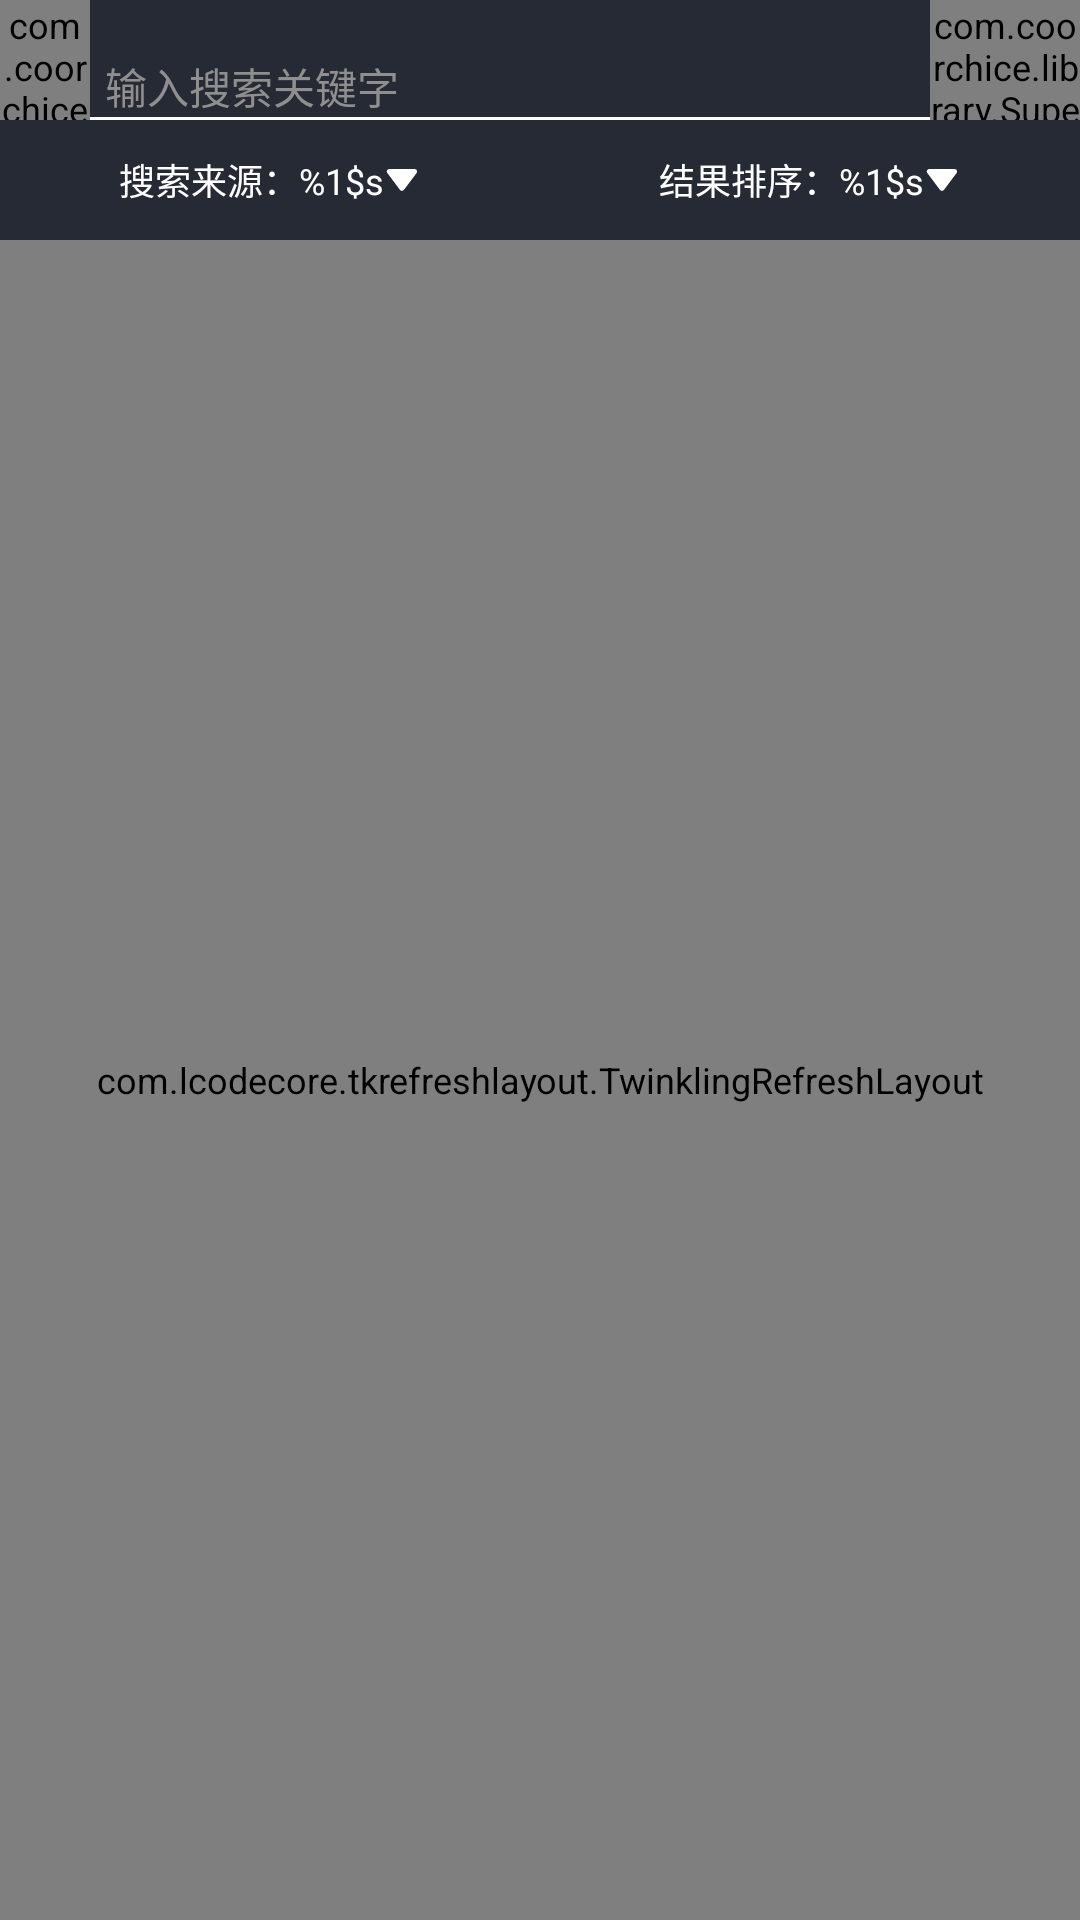

Reconstruct the res/layout file that produces this screen, plus the resources it refers to.
<!-- AndroidManifest.xml: application theme AppTheme.NoActionBar -->
<!-- res/layout/activity_magnet_search.xml -->
<?xml version="1.0" encoding="utf-8"?>
<LinearLayout
    xmlns:android="http://schemas.android.com/apk/res/android"
    xmlns:app="http://schemas.android.com/apk/res-auto"
    android:layout_width="match_parent"
    android:layout_height="match_parent"
    android:orientation="vertical"
    android:background="@color/white">
    <include
        android:id="@+id/bolck_titlebar"
        layout="@layout/view_sear_bar" />

    <LinearLayout
        android:layout_width="match_parent"
        android:layout_height="40dp"
        android:orientation="horizontal"
        android:background="@color/colorMain">
        <LinearLayout
            android:id="@+id/bt_source"
            android:layout_weight="1"
            android:layout_width="0dp"
            android:layout_height="match_parent"
            android:gravity="center">
            <TextView
                android:id="@+id/search_source"
                android:layout_width="wrap_content"
                android:layout_height="match_parent"
                android:gravity="center"
                android:text="@string/search_source"
                android:textColor="@color/white"/>
            <ImageView
                android:layout_width="12dp"
                android:layout_height="12dp"
                android:src="@drawable/ic_arrow_drop_down_white"/>
        </LinearLayout>
        <LinearLayout
            android:id="@+id/bt_sort"
            android:layout_weight="1"
            android:layout_width="0dp"
            android:layout_height="match_parent"
            android:gravity="center">
        <TextView
            android:id="@+id/search_sort"
            android:layout_width="wrap_content"
            android:layout_height="match_parent"
            android:gravity="center"
            android:text="@string/search_sort"
            android:textColor="@color/white"/>
        <ImageView
            android:layout_width="12dp"
            android:layout_height="12dp"
            android:src="@drawable/ic_arrow_drop_down_white"/>
        </LinearLayout>
    </LinearLayout>
    <com.lcodecore.tkrefreshlayout.TwinklingRefreshLayout
        android:id="@+id/refresh"
        android:layout_width="match_parent"
        android:layout_height="match_parent">
    <android.support.v7.widget.RecyclerView
        android:id="@+id/recyclerview"
        android:layout_width="match_parent"
        android:layout_height="match_parent"
        android:overScrollMode="never"/>
    </com.lcodecore.tkrefreshlayout.TwinklingRefreshLayout>

</LinearLayout>
<!-- res/layout/view_sear_bar.xml (included above) -->
<?xml version="1.0" encoding="utf-8"?>
<LinearLayout xmlns:android="http://schemas.android.com/apk/res/android"
    xmlns:app="http://schemas.android.com/apk/res-auto"
    android:layout_width="match_parent"
    android:layout_height="40dp"
    android:orientation="horizontal"
    android:background="@color/colorMain">

    <com.coorchice.library.SuperTextView
        android:id="@+id/close_view"
        android:layout_width="30dp"
        android:layout_height="@dimen/top_bar_height"
        android:gravity="center"
        app:isShowState="true"
        app:state_drawable="@drawable/ic_back"
        app:state_drawable_mode="left"
        app:state_drawable_padding_left="@dimen/default_pad"
        app:state_drawable_height="@dimen/top_bar_back_icon_height"
        app:state_drawable_width="@dimen/top_bar_back_icon_height" />

    <EditText
        android:id="@+id/input_search"
        android:layout_width="match_parent"
        android:layout_height="match_parent"
        android:imeOptions="actionSearch"
        android:gravity="bottom"
        android:layout_weight="8"
        android:paddingLeft="5dp"
        android:paddingRight="3dp"
        android:paddingBottom="1dp"
        android:textCursorDrawable="@null"
        android:textSize="14dp"
        android:textColor="@color/white"
        android:singleLine="true"
        android:background="@drawable/style_bottom_linefff"
        android:textColorHint="@color/gray_8f"
        android:hint="输入搜索关键字"/>
    <com.coorchice.library.SuperTextView
        android:id="@+id/btn_search"
        android:layout_width="60dp"
        android:layout_height="match_parent"
        android:layout_weight="1"
        app:corner="10dp"
        app:right_top_corner="true"
        app:right_bottom_corner="true"
        app:isShowState="true"
        app:state_drawable="@drawable/ic_search"
        app:state_drawable_mode="leftBottom"
        app:state_drawable_height="30dp"
        app:state_drawable_width="30dp"/>
</LinearLayout>
<!-- resources referenced by this layout -->
<resources>
  <color name="colorMain">#252A34</color>
  <color name="gray_8f">#8f8f8f</color>
  <color name="white">#ffffff</color>
  <dimen name="default_pad">10dp</dimen>
  <dimen name="top_bar_back_icon_height">20dp</dimen>
  <dimen name="top_bar_height">50dp</dimen>
  <!-- drawable ic_arrow_drop_down_white (drawable) -->
  <?xml version="1.0" encoding="utf-8"?>
  <vector xmlns:android="http://schemas.android.com/apk/res/android"
      android:width="48dp"
      android:height="48dp"
      android:viewportWidth="1024"
      android:viewportHeight="1024">
  
       <path
          android:fillColor="#ffffff"
          android:pathData="M151.552 199.68h718.336c39.936 0 71.68 31.744 71.68 71.68 0 18.432-7.168
  35.328-18.432 48.128L568.32 793.088c-24.064 31.232-68.608 37.888-100.352
  14.336-5.632-4.096-10.24-8.704-14.336-14.336L94.208
  313.856c-23.552-31.232-17.408-76.288 14.336-99.84 12.8-9.728 28.16-14.336
  43.008-14.336z" />
  </vector>
  <!-- drawable ic_back (drawable) -->
  <?xml version="1.0" encoding="utf-8"?>
  <vector xmlns:android="http://schemas.android.com/apk/res/android"
      android:width="48dp"
      android:height="48dp"
      android:viewportWidth="1024"
      android:viewportHeight="1024">
  
      <path
          android:fillColor="#ffffff"
          android:pathData="M689.127 63.159L241.658 511.247l447.469 448.088 91.108-91.11-356.486-356.977
  356.487-356.98-91.109-91.109z" />
  </vector>
  <!-- drawable ic_search (drawable) -->
  <?xml version="1.0" encoding="utf-8"?>
  <vector xmlns:android="http://schemas.android.com/apk/res/android"
      android:width="48dp"
      android:height="48dp"
      android:viewportWidth="1024"
      android:viewportHeight="1024">
  
      <path
          android:fillColor="#ffffff"
          android:pathData="M924.85050643 872.40884418L763.13327255 709.67068159c127.23720381-147.71893096
  114.84923203-369.64991602-28.02817969-502.26541524s-365.08204864-128.51073369-502.92849287
  9.34623545S90.21486532 576.83415678 222.83036454 719.71156938s354.52543447
  155.26538437 502.23384053 28.03870547l159.50697539 162.72763769A27.71137705
  27.71137705 0 1 0 924.85050643 872.40884418zM182.22476132
  473.99399477c0-169.84256396 137.67804316-307.52060713
  307.520608-307.52060801s307.52060713 137.67804316 307.52060713
  307.52060801S659.61950799 781.5251268 489.74536932
  781.5251268c-169.75836386-0.19997578-307.33115713-137.77276817-307.520608-307.53113203z
  m0 0" />
  </vector>
  <!-- drawable style_bottom_linefff (drawable) -->
  <?xml version="1.0" encoding="utf-8"?>
  <layer-list xmlns:android="http://schemas.android.com/apk/res/android">
      <item
          android:left="-2dp"
          android:right="-2dp"
          android:top="-2dp">
          <shape>
              <solid android:color="#00000000"/>
              <stroke
                  android:width="1dp"
                  android:color="#fff"/>
          </shape>
      </item>
  </layer-list>
  <string name="search_sort">结果排序：%1$s</string>
  <string name="search_source">搜索来源：%1$s</string>
  <style name="AppTheme.NoActionBar">
          <item name="windowActionBar">false</item>
          <item name="windowNoTitle">true</item>
          <item name="android:textSize">@dimen/top_nav_text_size</item>
          <item name="android:windowBackground">@color/colorMain</item>
      </style>
  <dimen name="top_nav_text_size">12sp</dimen>
</resources>
